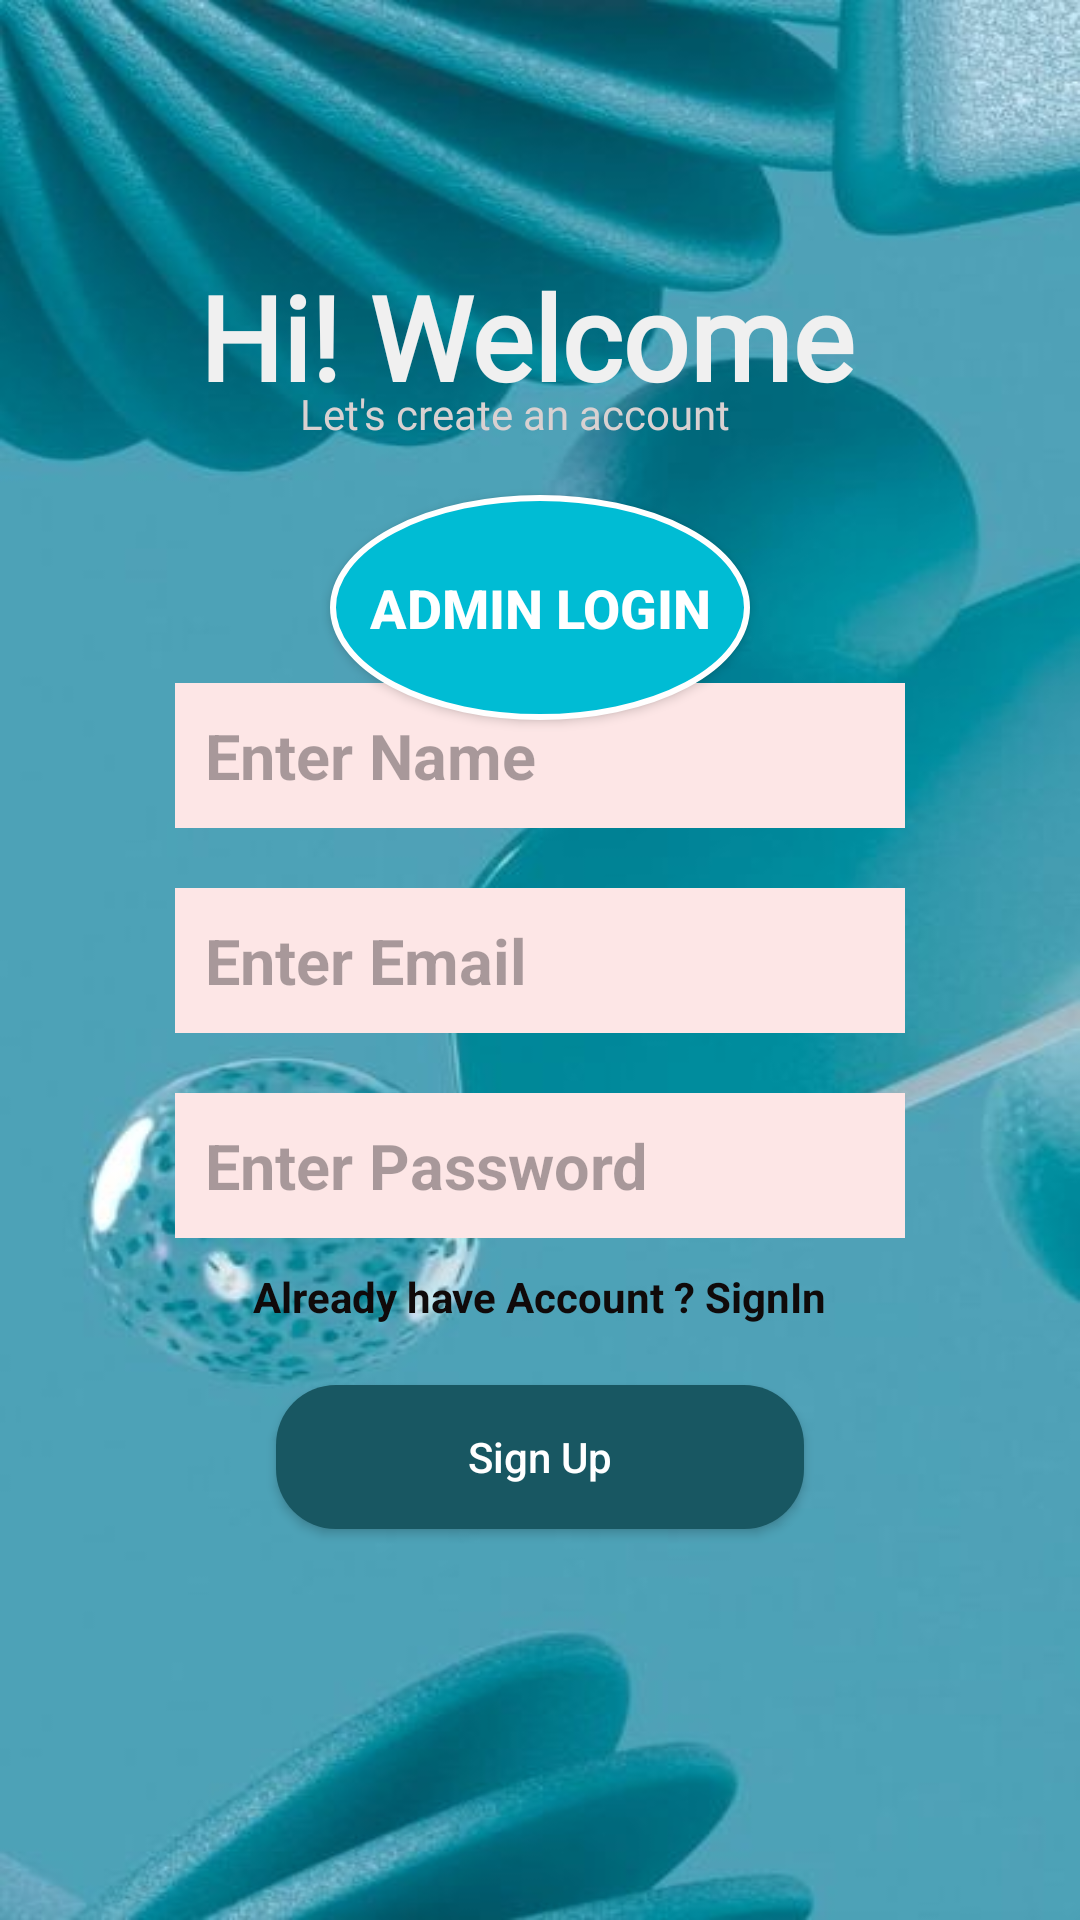

Layout XML and referenced resources for this Android screen:
<!-- AndroidManifest.xml: application theme Theme.GiftyGo -->
<!-- res/layout/fragment_signup.xml -->
<?xml version="1.0" encoding="utf-8"?>
<androidx.constraintlayout.widget.ConstraintLayout
    xmlns:android="http://schemas.android.com/apk/res/android"
    xmlns:app="http://schemas.android.com/apk/res-auto"
    xmlns:tools="http://schemas.android.com/tools"
    android:layout_width="match_parent"
    android:layout_height="match_parent"
    android:background="@drawable/loginpage">

    <EditText
        android:id="@+id/etNameSignUp"
        android:layout_width="wrap_content"
        android:layout_height="wrap_content"
        android:layout_margin="10dp"
        android:background="@color/grayishWhite"
        android:ems="10"
        android:hint="Enter Name"
        android:autofillHints="name"
        android:inputType="textPersonName"
        android:minHeight="48dp"
        android:padding="10dp"
        android:textSize="21sp"
        android:textStyle="bold|normal"
        app:layout_constraintBottom_toTopOf="@+id/etEmailSignUp"
        app:layout_constraintEnd_toEndOf="parent"
        app:layout_constraintStart_toStartOf="parent"
        app:layout_constraintTop_toTopOf="parent"
        app:layout_constraintVertical_chainStyle="packed" />


    <EditText
        android:id="@+id/etEmailSignUp"
        android:layout_width="wrap_content"
        android:layout_height="wrap_content"
        android:layout_margin="10dp"
        android:background="@color/grayishWhite"
        android:ems="10"
        android:hint="Enter Email"
        android:autofillHints="emailAddress"

        android:inputType="textEmailAddress"

        android:minHeight="48dp"
        android:padding="10dp"
        android:textSize="21sp"
        android:textStyle="bold|normal"


        app:layout_constraintBottom_toTopOf="@+id/etPasswordSignUp"
        app:layout_constraintEnd_toEndOf="@+id/etNameSignUp"
        app:layout_constraintStart_toStartOf="@+id/etNameSignUp"
        app:layout_constraintTop_toBottomOf="@+id/etNameSignUp" />

    <EditText
        android:id="@+id/etPasswordSignUp"
        android:layout_width="wrap_content"
        android:layout_height="wrap_content"
        android:layout_margin="10dp"
        android:background="@color/grayishWhite"
        android:ems="10"
        android:hint="Enter Password"
        android:autofillHints="password"


        android:inputType="textPassword"
        android:minHeight="48dp"
        android:padding="10dp"
        android:textSize="21sp"
        android:textStyle="bold|normal"


        app:layout_constraintBottom_toBottomOf="parent"
        app:layout_constraintEnd_toEndOf="@+id/etEmailSignUp"
        app:layout_constraintStart_toStartOf="@+id/etEmailSignUp"
        app:layout_constraintTop_toBottomOf="@+id/etEmailSignUp" />

    <androidx.appcompat.widget.AppCompatButton
        android:id="@+id/btnSignUp"
        android:layout_width="0dp"
        android:layout_height="wrap_content"
        android:layout_margin="20dp"
        android:background="@drawable/custom_button"
        android:text="Sign Up"
        android:textAllCaps="false"
        android:textColor="@color/white"
        app:layout_constraintEnd_toStartOf="@+id/guideline4"
        app:layout_constraintStart_toStartOf="@+id/guideline3"
        app:layout_constraintTop_toBottomOf="@+id/tvNavigateToSignIn" />

    <androidx.constraintlayout.widget.Guideline
        android:id="@+id/guideline3"
        android:layout_width="wrap_content"
        android:layout_height="wrap_content"
        android:orientation="vertical"
        app:layout_constraintGuide_percent="0.2"
        />

    <androidx.constraintlayout.widget.Guideline
        android:id="@+id/guideline4"
        android:layout_width="wrap_content"
        android:layout_height="wrap_content"
        android:orientation="vertical"
        app:layout_constraintGuide_percent="0.8" />

    <TextView
        android:id="@+id/tvNavigateToSignIn"
        android:layout_width="wrap_content"
        android:layout_height="wrap_content"
        android:layout_marginTop="10dp"
        android:foregroundTint="#9E1616"
        android:text="Already have Account ? SignIn"
        android:textColor="#100A0A"
        android:textStyle="bold"
        app:layout_constraintEnd_toEndOf="@+id/etPasswordSignUp"
        app:layout_constraintStart_toStartOf="@+id/etPasswordSignUp"
        app:layout_constraintTop_toBottomOf="@+id/etPasswordSignUp" />

    <TextView
        android:id="@+id/textView"
        android:layout_width="379dp"
        android:layout_height="70dp"

        android:fontFamily="@font/droid_serif_bold_italic"
        android:lineSpacingExtra="10sp"
        android:text=" Hi! Welcome"
        android:textAlignment="center"
        android:textAppearance="@style/TextAppearance.AppCompat.Large"
        android:textColor="#F0F0F0"
        android:textSize="39sp"
        android:textStyle="bold"
        android:typeface="sans"
        app:layout_constraintBottom_toBottomOf="parent"
        app:layout_constraintEnd_toEndOf="parent"
        app:layout_constraintHorizontal_bias="1.0"
        app:layout_constraintStart_toStartOf="parent"
        app:layout_constraintTop_toTopOf="parent"
        app:layout_constraintVertical_bias="0.151" />

    <TextView
        android:id="@+id/textView1"
        android:layout_width="235dp"
        android:layout_height="49dp"
        android:fontFamily="@font/droid_serif_bold_italic"
        android:lineSpacingExtra="10sp"
        android:textColor="#D9D1D1"
        android:text="Let's create an account"
        app:layout_constraintBottom_toBottomOf="parent"
        app:layout_constraintEnd_toEndOf="parent"
        app:layout_constraintHorizontal_bias="0.801"
        app:layout_constraintStart_toStartOf="parent"
        app:layout_constraintTop_toTopOf="parent"
        app:layout_constraintVertical_bias="0.217" />

    <Button
        android:id="@+id/login_as_admin"
        android:layout_width="140dp"
        android:layout_height="75dp"
        android:background="@drawable/round_button"
        android:text="Admin Login"
        android:textColor="@android:color/white"
        android:textSize="18sp"
        android:textStyle="bold"
        app:layout_constraintBottom_toBottomOf="parent"
        app:layout_constraintEnd_toEndOf="parent"
        app:layout_constraintStart_toStartOf="parent"
        app:layout_constraintTop_toTopOf="parent"
        app:layout_constraintVertical_bias="0.292"
        tools:ignore="MissingConstraints" />

</androidx.constraintlayout.widget.ConstraintLayout>
<!-- resources referenced by this layout -->
<resources>
  <color name="grayishWhite">#FDE6E6</color>
  <color name="white">#FFFFFF</color>
  <!-- drawable custom_button (drawable) -->
  <?xml version="1.0" encoding="utf-8"?>
  <shape
      android:shape="rectangle"
      xmlns:android="http://schemas.android.com/apk/res/android">
  
  
      <corners
          android:radius="20dp"/>
  
  
      <solid
          android:color="@color/simon"
          />
  
  
  </shape>
  <!-- drawable loginpage: jpg bitmap (drawable, 31868 bytes) -->
  <!-- drawable round_button (drawable) -->
  <?xml version="1.0" encoding="utf-8"?>
  <shape xmlns:android="http://schemas.android.com/apk/res/android"
      android:shape="oval">
  
      
      <solid android:color="#00BCD4" /> 
  
      
      <stroke
          android:width="2dp"
          android:color="#FFFFFF" />
  </shape>
  <style name="Theme.GiftyGo" parent="Theme.MaterialComponents.DayNight.NoActionBar.Bridge">
          
          <item name="colorPrimary">@color/purple_500</item>
          <item name="colorPrimaryVariant">@color/purple_700</item>
          <item name="colorOnPrimary">@color/white</item>
          
          <item name="colorSecondary">@color/teal_200</item>
          <item name="colorSecondaryVariant">@color/teal_700</item>
          <item name="colorOnSecondary">@color/black</item>
          
          <item name="android:statusBarColor" tools:targetApi="l">?attr/colorPrimaryVariant</item>
  
  
          
      </style>
  <color name="simon">#185762</color>
  <color name="purple_500">#FF6200EE</color>
  <color name="purple_700">#FF3700B3</color>
  <color name="teal_200">#FF03DAC5</color>
  <color name="teal_700">#FF018786</color>
  <color name="black">#FF000000</color>
</resources>
